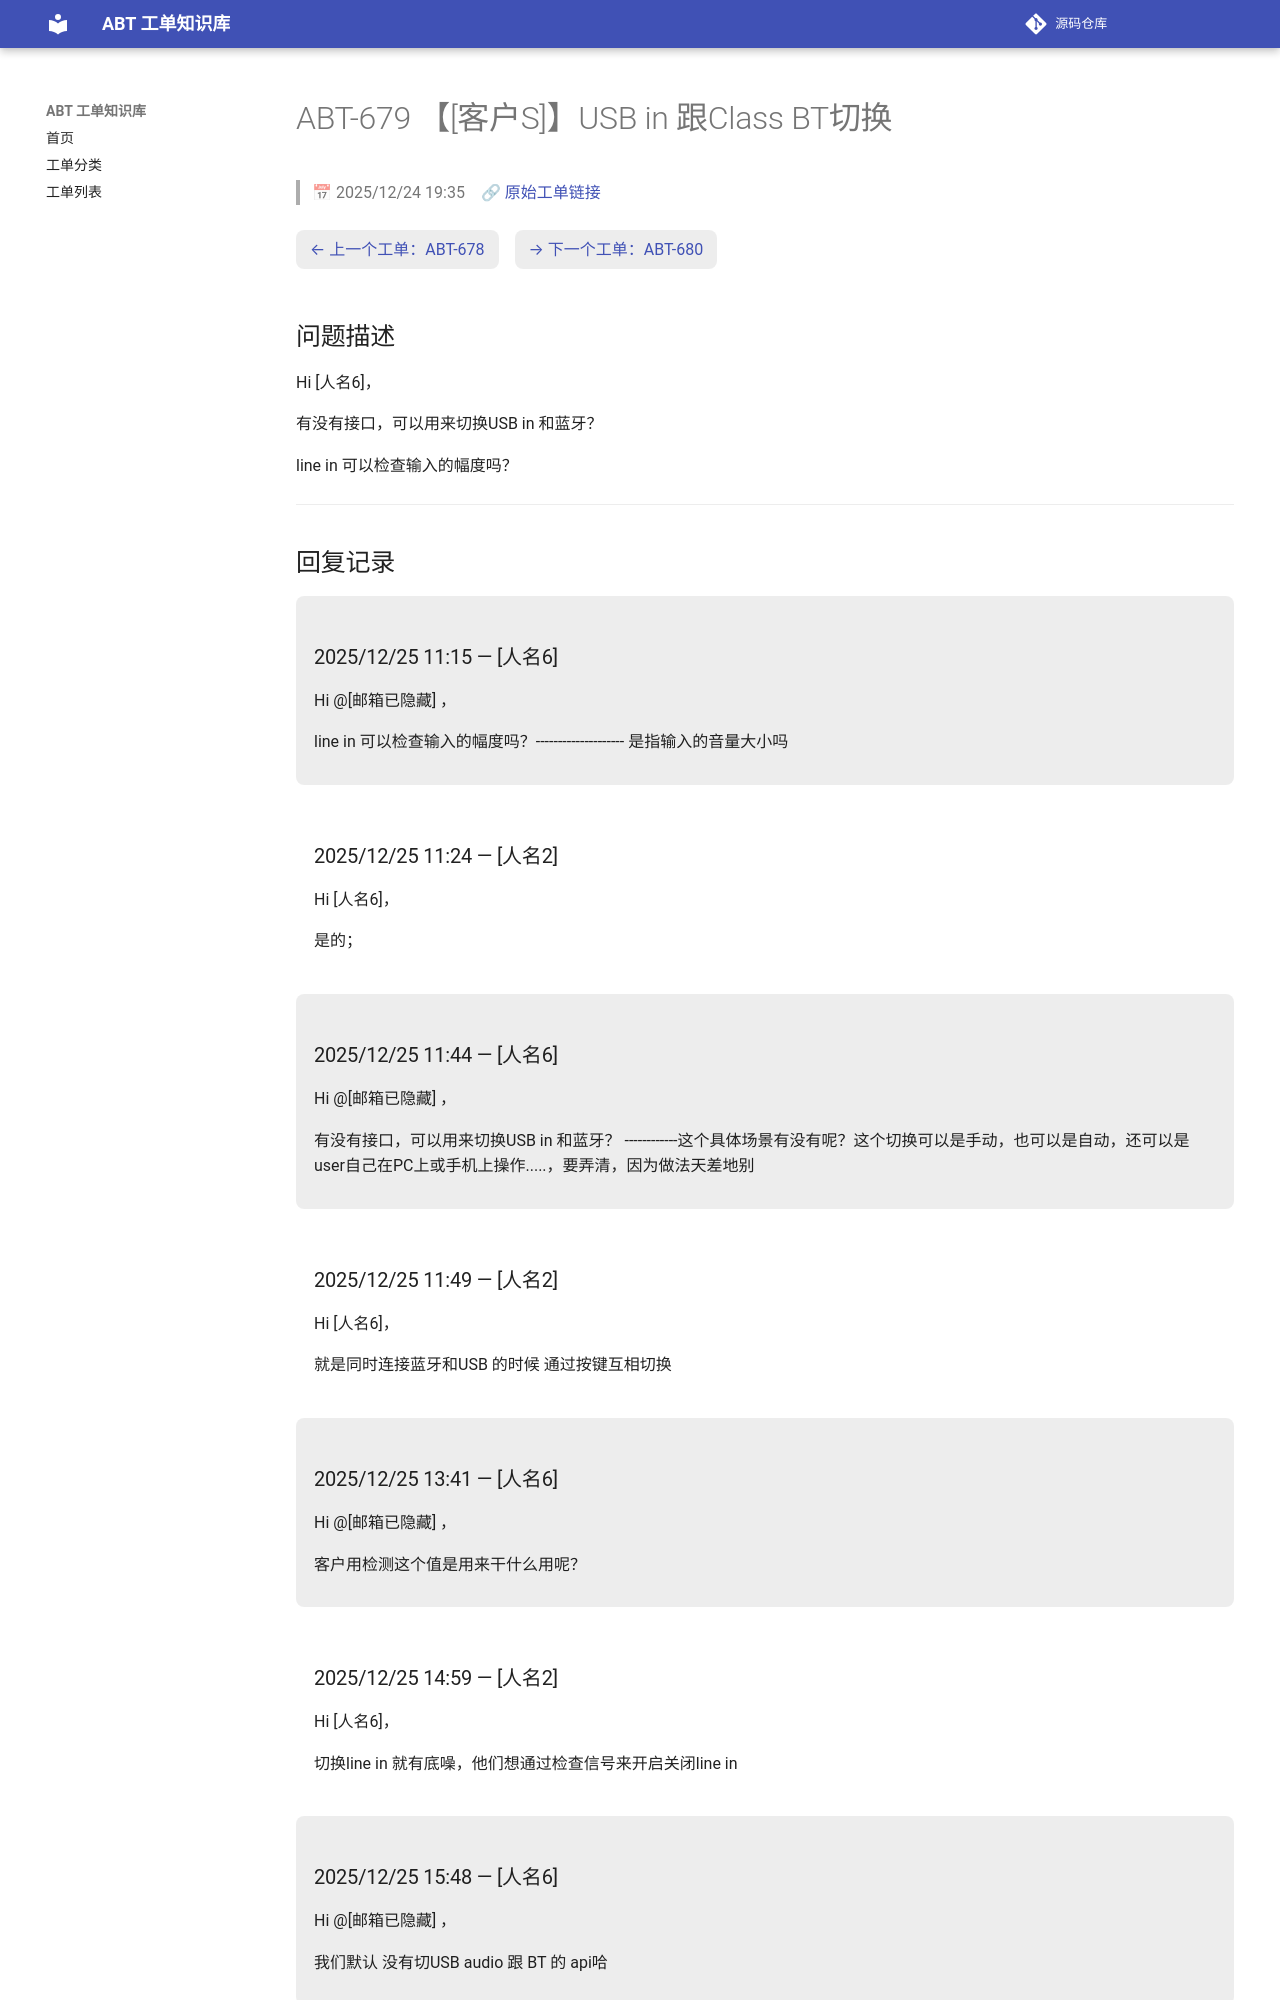

repository: luckycee/airoha-kb · page: tickets/ABT-679/index.html · generator: mkdocs

---
id: ABT-679
title: "【[客户S]】USB in 跟Class BT切换"
date: 2025/12/24 19:35
status: Closed
source: https://eservice.airoha.com.tw/servicedesk/customer/portal/1038/MIUIX1565-679
---

# ABT-679 【[客户S]】USB in 跟Class BT切换

> 📅 2025/12/24 19:35　🔗 [原始工单链接](https://eservice.airoha.com.tw/servicedesk/customer/portal/1038/MIUIX1565-679)

<div class="ticket-nav" markdown="1">

[← 上一个工单：ABT-678](ABT-678.md)　[→ 下一个工单：ABT-680](ABT-680.md)

</div>

## 问题描述

Hi [人名6]，

有没有接口，可以用来切换USB in 和蓝牙？

line in 可以检查输入的幅度吗？

---

## 回复记录

<div class="reply odd" markdown="1">

### 2025/12/25 11:15 — [人名6]

Hi @[邮箱已隐藏] ，

line in 可以检查输入的幅度吗？-------------------- 是指输入的音量大小吗

</div>

<div class="reply even" markdown="1">

### 2025/12/25 11:24 — [人名2]

Hi [人名6]，



是的；

</div>

<div class="reply odd" markdown="1">

### 2025/12/25 11:44 — [人名6]

Hi @[邮箱已隐藏] ，

有没有接口，可以用来切换USB in 和蓝牙？
------------这个具体场景有没有呢？这个切换可以是手动，也可以是自动，还可以是user自己在PC上或手机上操作.....，要弄清，因为做法天差地别

</div>

<div class="reply even" markdown="1">

### 2025/12/25 11:49 — [人名2]

Hi [人名6]，



就是同时连接蓝牙和USB 的时候 通过按键互相切换

</div>

<div class="reply odd" markdown="1">

### 2025/12/25 13:41 — [人名6]

Hi @[邮箱已隐藏] ，

客户用检测这个值是用来干什么用呢？

</div>

<div class="reply even" markdown="1">

### 2025/12/25 14:59 — [人名2]

Hi [人名6]，



切换line in 就有底噪，他们想通过检查信号来开启关闭line in

</div>

<div class="reply odd" markdown="1">
